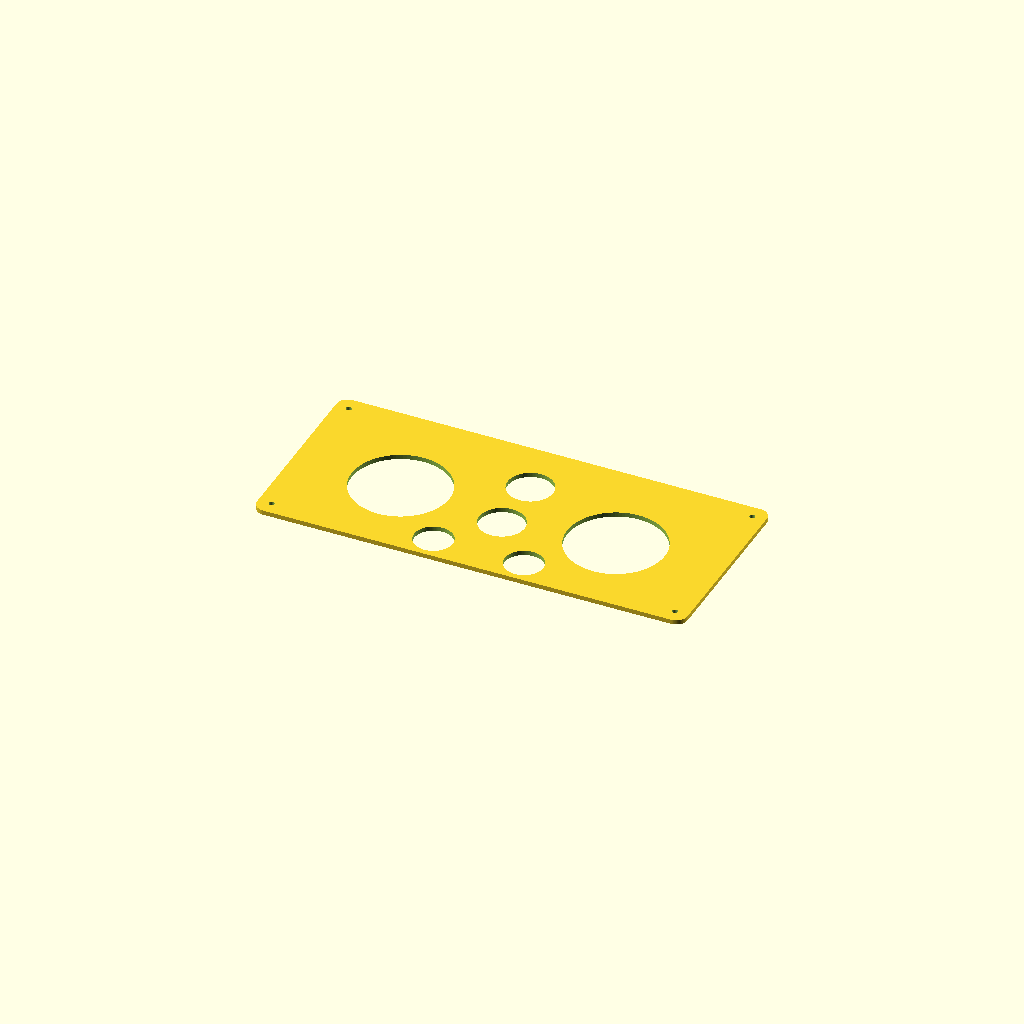
Cell 1: rendered with the file's own defaults.
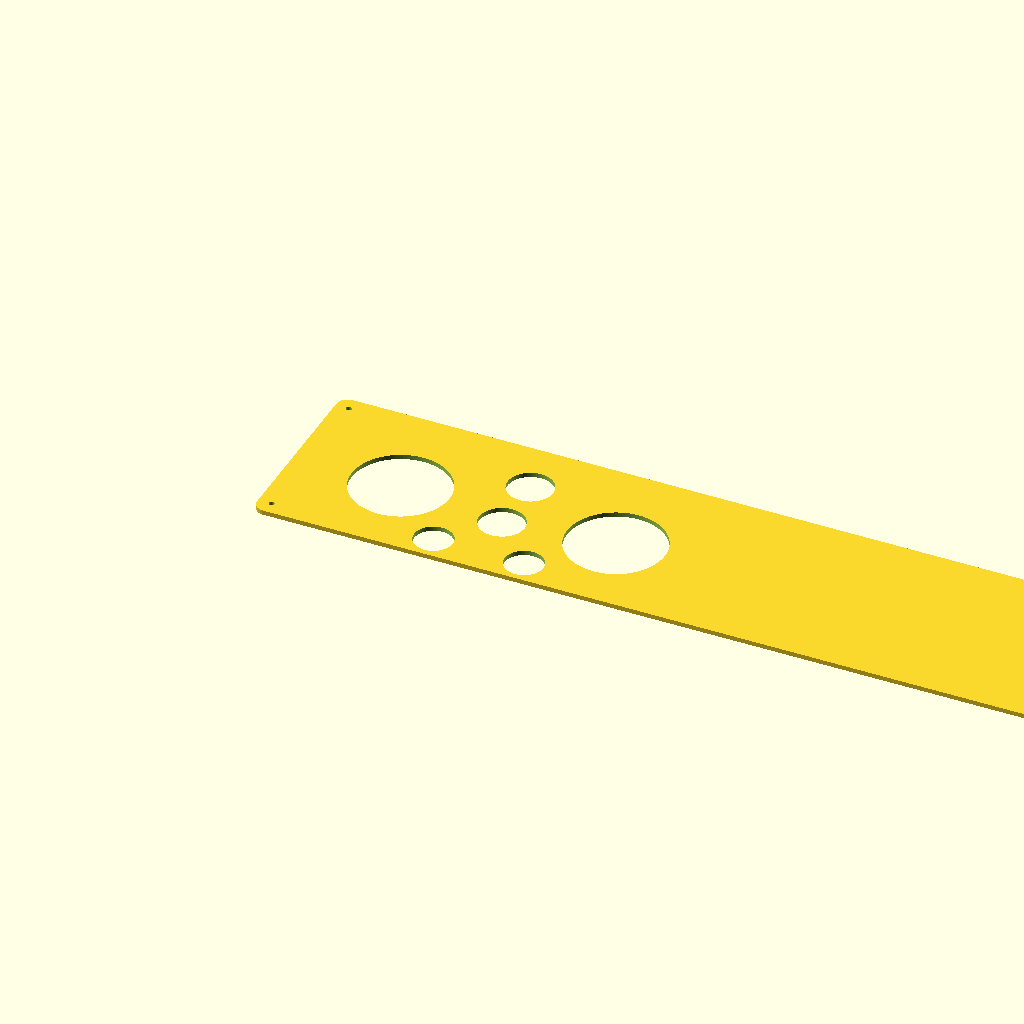
Cell 2 — panel_w set to 760, the other parameters unchanged.
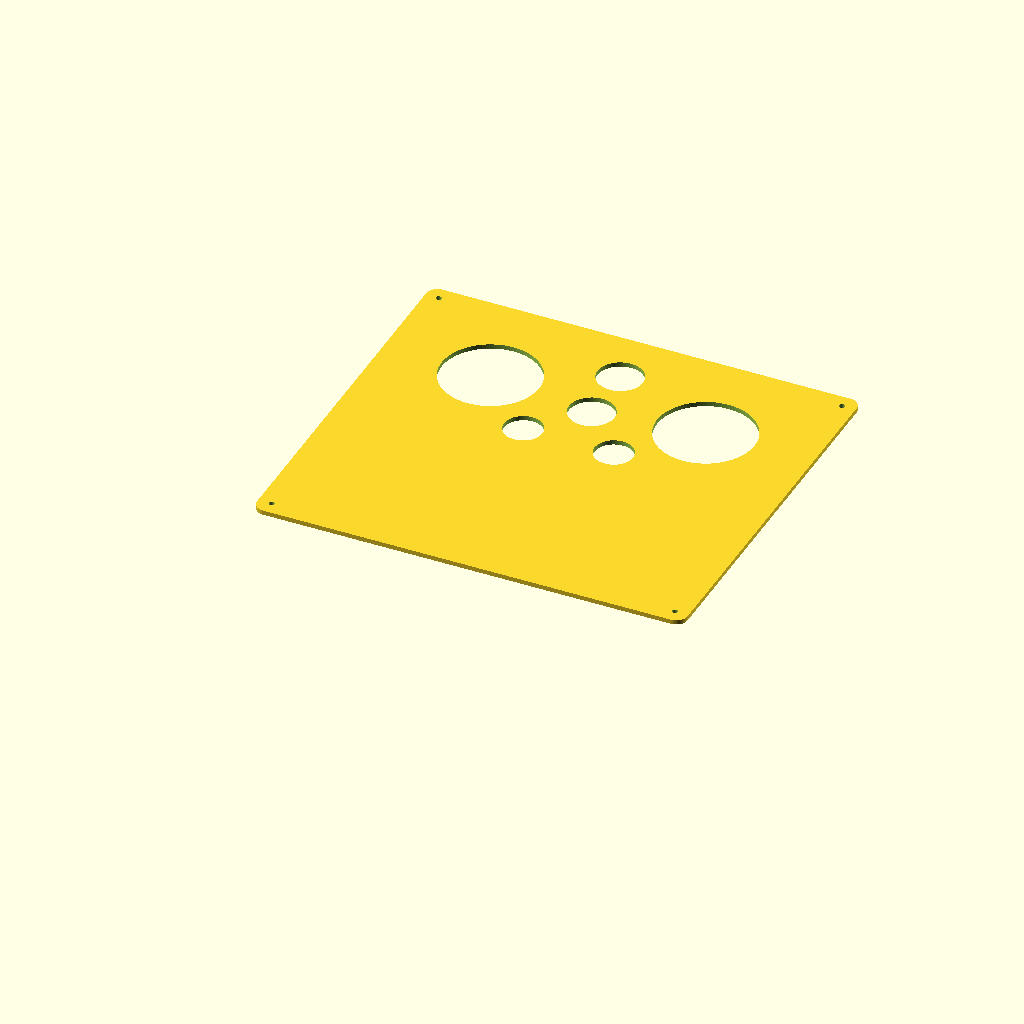
Cell 3 — panel_h set to 340, the other parameters unchanged.
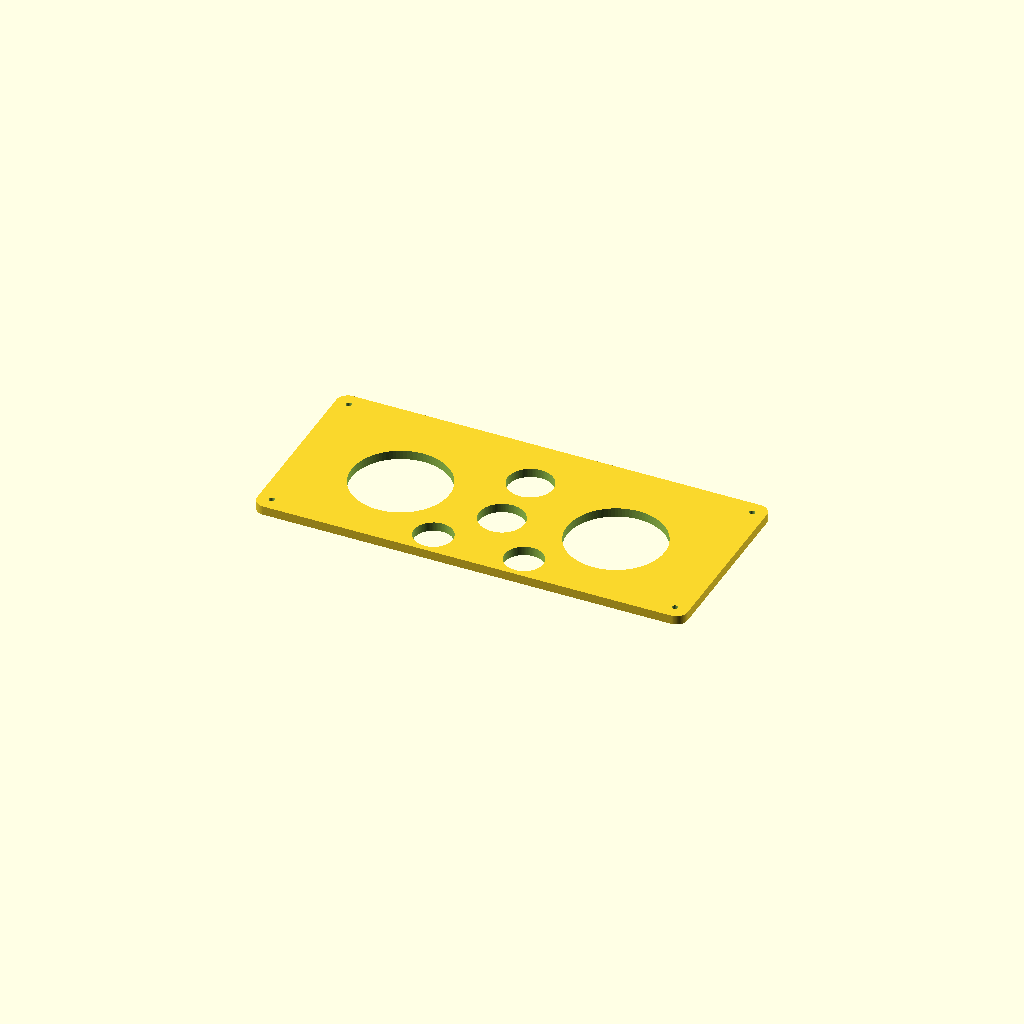
Cell 4 — panel_t set to 8, the other parameters unchanged.
All cells are drawn from one camera (rotation 55°, 0°, 25°, orthographic, colour scheme Cornfield), so only the parameter changes between them.
The OpenSCAD source (cad/dash-panel.scad):
// 944 EV — custom DASH PANEL (parametric, flat — laser/CNC acrylic or aluminum)
// Holds the repurposed gauges (see cad/dash-spec.md + docs/dashboard-reuse.md).
// Layout MATCHES cad/dash-panel.svg (gen_previews.py). All dims mm.
// Coords are origin-TOP-LEFT to match the SVG; y is flipped for OpenSCAD below.

panel_w   = 380;
panel_h   = 170;
panel_t   = 4;     // acrylic / aluminum thickness
corner_r  = 10;
mount_d   = 5;     // corner mounting holes
mount_in  = 12;    // mount inset from edges

// Each gauge cutout: [x, y, hole_dia]  (hole_dia = gauge body diameter)
gauges = [
  [ 95,  92, 86],   // speedo  (MPH)        -- transaxle-native
  [285,  92, 86],   // tach    (motor RPM)
  [190,  50, 40],   // CHARGE %             -- was fuel
  [190, 104, 40],   // HV x100 V            -- was oil press
  [150, 148, 34],   // BATT C               -- was oil temp
  [230, 148, 34],   // COOLANT              -- native (EV coolant loop)
];

$fn = 96;

module rrect(w, h, r) {
  hull() for (x = [r, w-r], y = [r, h-r]) translate([x, y]) circle(r);
}

difference() {
  linear_extrude(panel_t) rrect(panel_w, panel_h, corner_r);
  for (g = gauges)
    translate([g[0], panel_h - g[1], -1]) cylinder(d = g[2], h = panel_t + 2);
  for (x = [mount_in, panel_w - mount_in], y = [mount_in, panel_h - mount_in])
    translate([x, y, -1]) cylinder(d = mount_d, h = panel_t + 2);
}

// Export DXF (2D) for laser/waterjet, or STL for CNC. Print dash-panel.svg 1:1
// as a drilling/face template and to check gauge clearance.
Customizer parameters (derived from the source; name, type, default, range or options):
panel_w: number, default 380
panel_h: number, default 170
panel_t: number, default 4
corner_r: number, default 10
mount_d: number, default 5
mount_in: number, default 12
